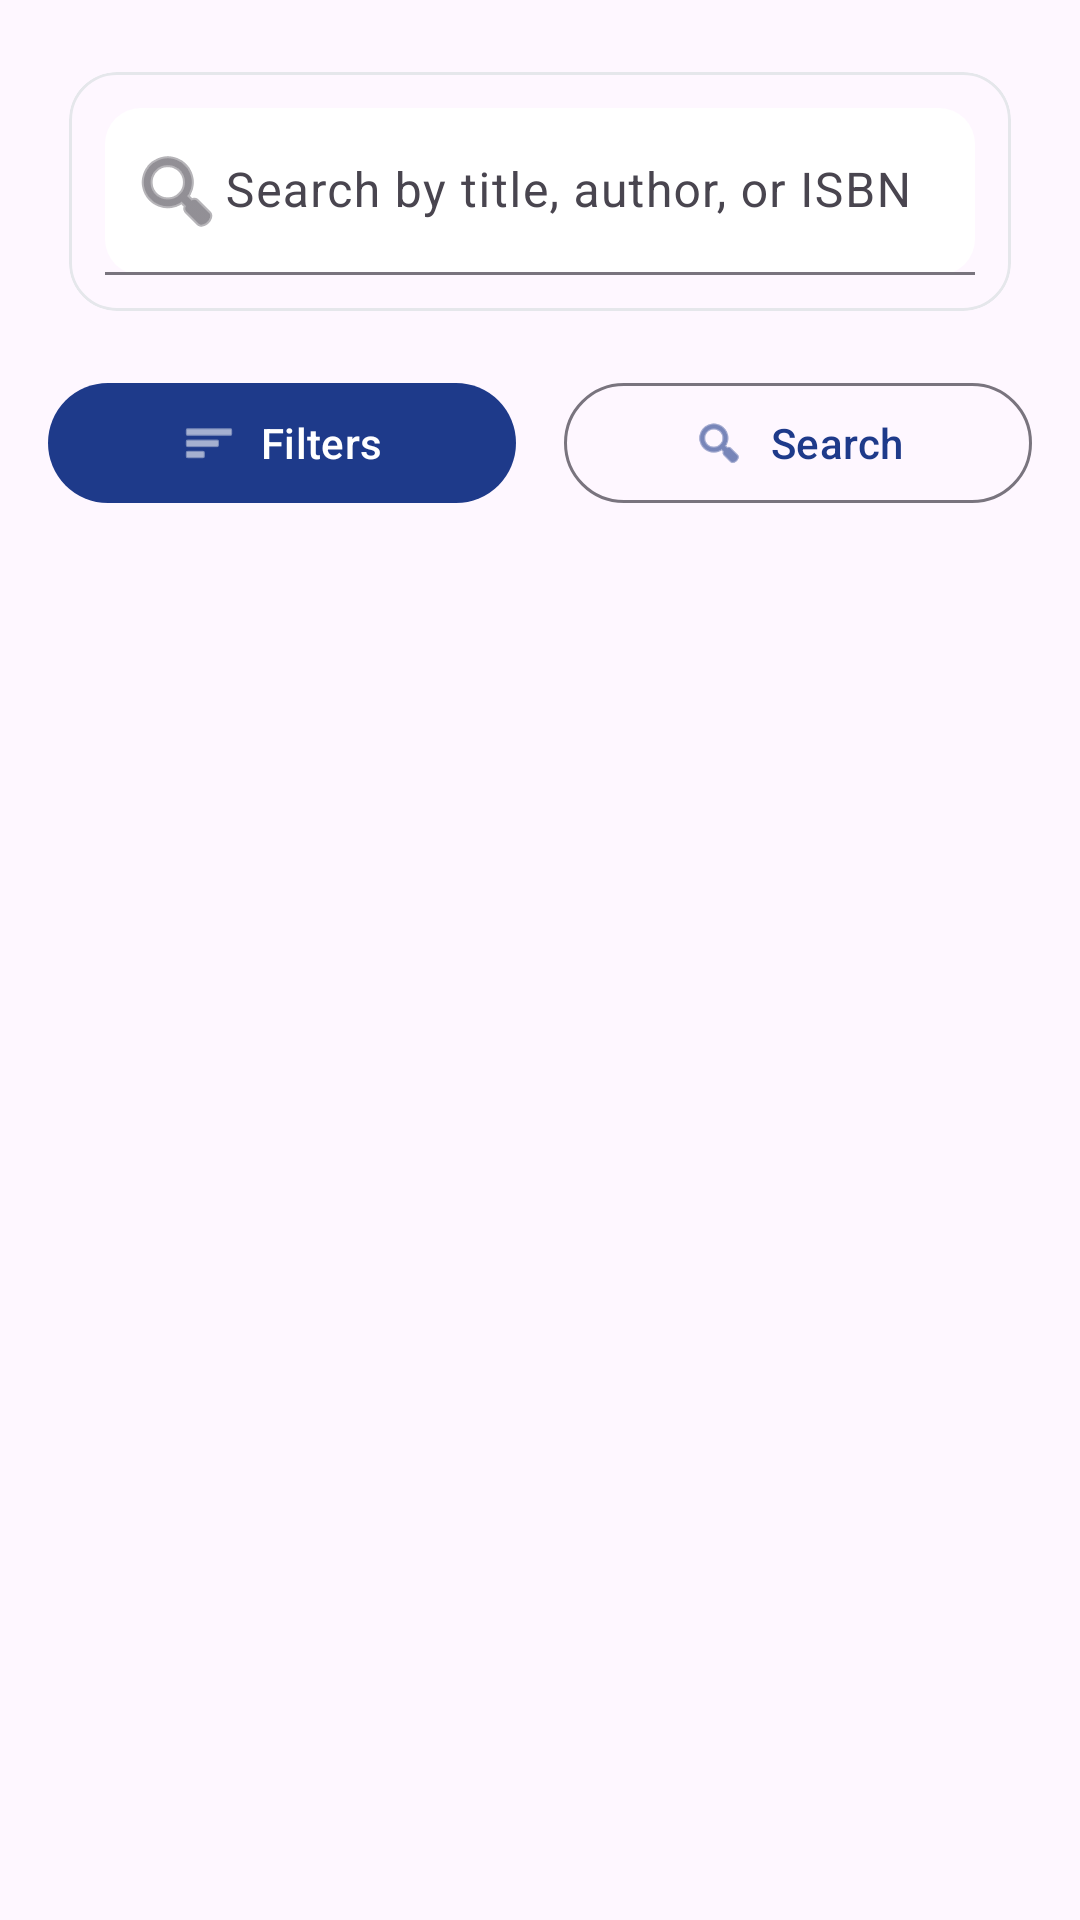

Reconstruct the res/layout file that produces this screen, plus the resources it refers to.
<!-- AndroidManifest.xml: application theme Theme.Project -->
<!-- res/layout/fragment_dashboard.xml -->
<?xml version="1.0" encoding="utf-8"?>
<FrameLayout xmlns:android="http://schemas.android.com/apk/res/android"
    xmlns:app="http://schemas.android.com/apk/res-auto"
    android:layout_width="match_parent"
    android:layout_height="match_parent">


    <LinearLayout
        android:layout_width="match_parent"
        android:layout_height="match_parent"
        android:orientation="vertical">

        <LinearLayout
            android:layout_width="match_parent"
            android:layout_height="wrap_content"
            android:orientation="vertical"
            android:padding="16dp">

            
            <com.google.android.material.card.MaterialCardView
                android:layout_width="match_parent"
                android:layout_height="wrap_content"
                android:layout_marginBottom="12dp"
                app:cardCornerRadius="16dp"
                app:cardUseCompatPadding="true"
                app:strokeColor="#E5E7EB"
                app:strokeWidth="1dp">

                <LinearLayout
                    android:layout_width="match_parent"
                    android:layout_height="wrap_content"
                    android:orientation="vertical"
                    android:padding="12dp">

                    <com.google.android.material.textfield.TextInputLayout
                        android:id="@+id/tilSearch"
                        android:layout_width="match_parent"
                        android:layout_height="wrap_content"
                        app:boxBackgroundColor="#FFFFFFFF"
                        app:boxBackgroundMode="filled"
                        app:boxCornerRadiusBottomEnd="12dp"
                        app:boxCornerRadiusBottomStart="12dp"
                        app:boxCornerRadiusTopEnd="12dp"
                        app:boxCornerRadiusTopStart="12dp"
                        app:endIconMode="clear_text"
                        app:startIconDrawable="@android:drawable/ic_menu_search">

                        <com.google.android.material.textfield.TextInputEditText
                            android:id="@+id/etSearch"
                            android:layout_width="match_parent"
                            android:layout_height="wrap_content"
                            android:hint="Search by title, author, or ISBN"
                            android:imeOptions="actionSearch"
                            android:inputType="text"
                            android:paddingStart="40dp" />
                    </com.google.android.material.textfield.TextInputLayout>

                </LinearLayout>
            </com.google.android.material.card.MaterialCardView>

            
            <LinearLayout
                android:layout_width="match_parent"
                android:layout_height="wrap_content"
                android:baselineAligned="false"
                android:gravity="center"
                android:orientation="horizontal">

                <com.google.android.material.button.MaterialButton
                    android:id="@+id/btnFilter"
                    android:layout_width="0dp"
                    android:layout_height="wrap_content"
                    android:layout_marginEnd="8dp"
                    android:layout_weight="1"
                    android:text="Filters"
                    app:icon="@android:drawable/ic_menu_sort_by_size"
                    app:iconGravity="textStart"
                    app:iconPadding="8dp" />

                <com.google.android.material.button.MaterialButton
                    android:id="@+id/btnSearch"
                    style="@style/Widget.Material3.Button.OutlinedButton"
                    android:layout_width="0dp"
                    android:layout_height="wrap_content"
                    android:layout_marginStart="8dp"
                    android:layout_weight="1"
                    android:text="Search"
                    app:icon="@android:drawable/ic_menu_search"
                    app:iconGravity="textStart"
                    app:iconPadding="8dp" />
            </LinearLayout>

        </LinearLayout>

        <ScrollView
            android:layout_width="match_parent"
            android:layout_height="wrap_content">

            <LinearLayout
                android:id="@+id/scrollViewLayout"
                android:layout_width="match_parent"
                android:layout_height="wrap_content"
                android:orientation="vertical" />

        </ScrollView>
    </LinearLayout>

</FrameLayout>
<!-- resources referenced by this layout -->
<resources>
  <style name="Theme.Project" parent="Base.Theme.Project" />
  <style name="Base.Theme.Project" parent="Theme.Material3.DayNight.NoActionBar">
          
          <item name="colorPrimary">@color/colorPrimary</item>
          <item name="colorPrimaryVariant">@color/colorPrimaryDark</item>
  
          
          <item name="colorSecondary">@color/colorSecondary</item>
          <item name="colorAccent">@color/colorAccent</item>
  
          
          <item name="android:textColor">@color/colorText</item>
  
      </style>
  <color name="colorPrimary">#1E3A8A</color>
  <color name="colorPrimaryDark">#172554</color>
  <color name="colorSecondary">#10B981</color>
  <color name="colorAccent">#F59E0B</color>
  <color name="colorText">#111827</color>
</resources>
